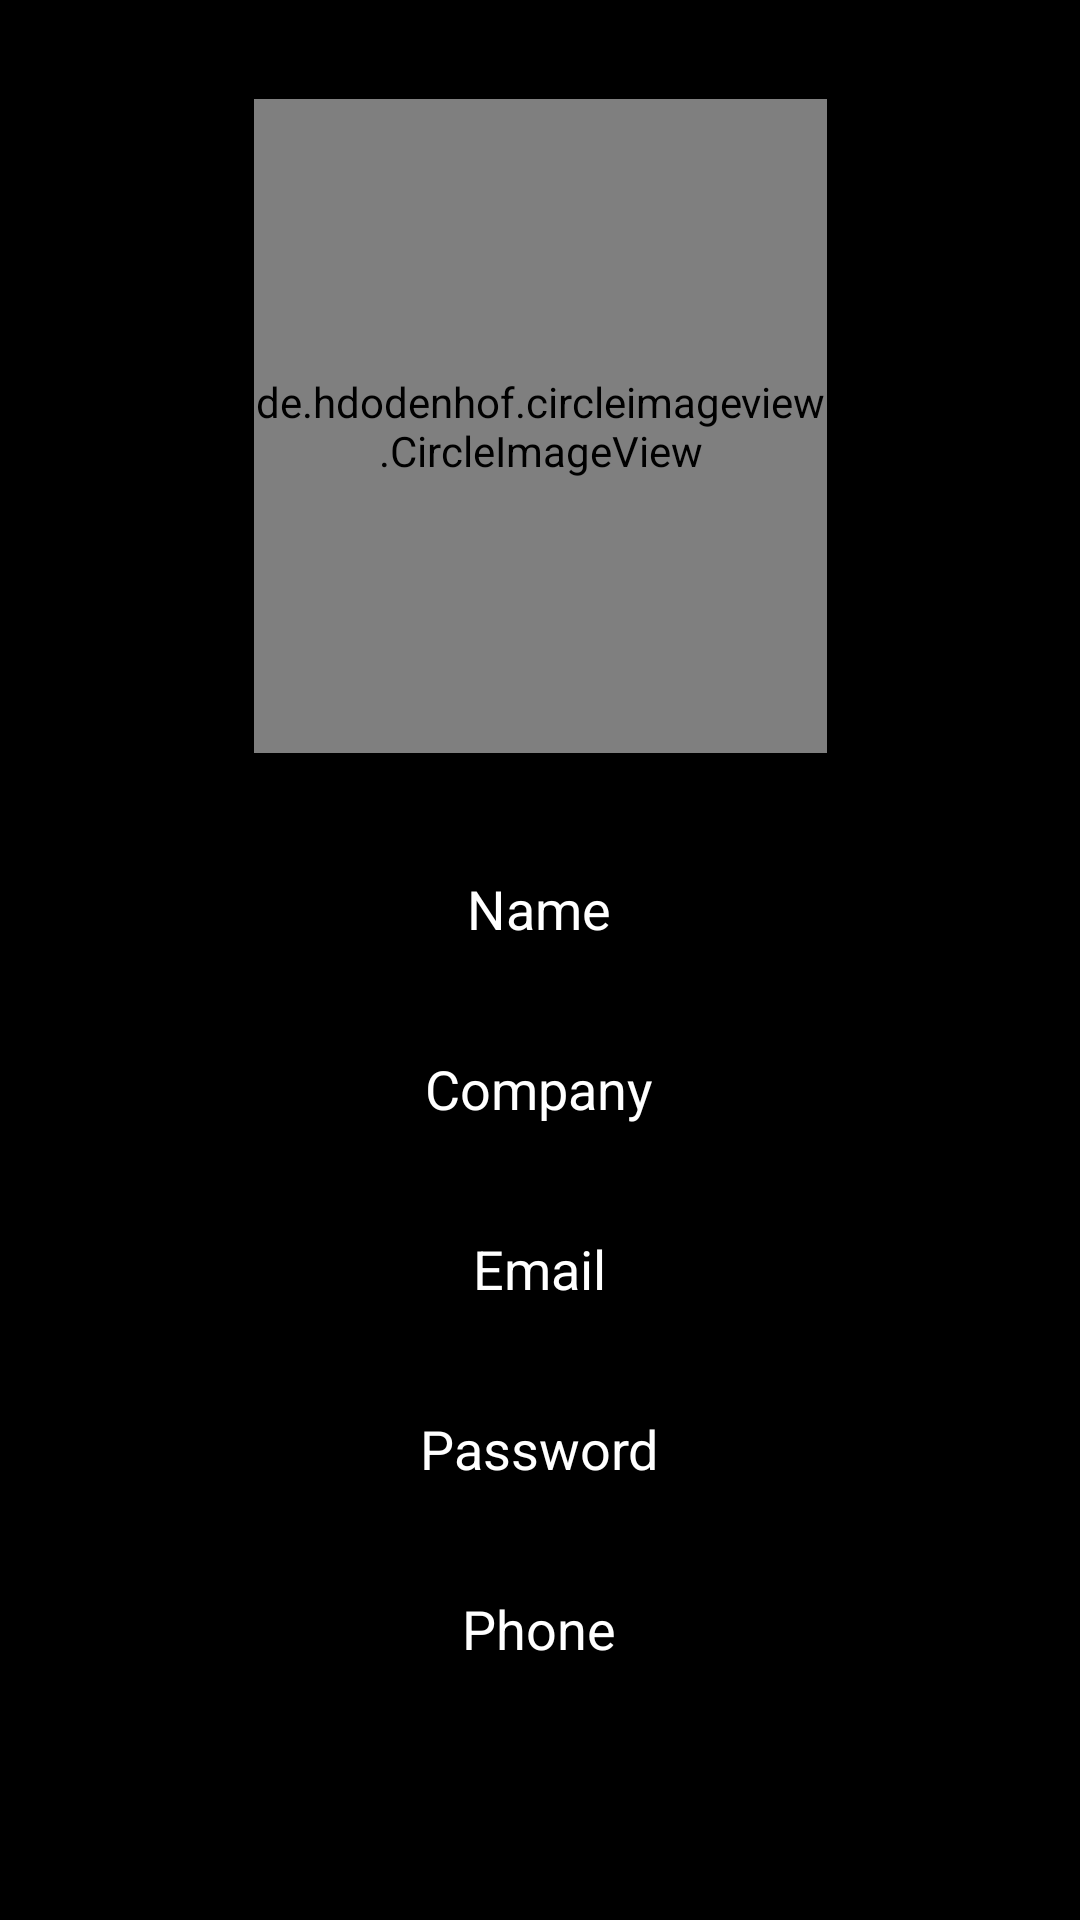

Layout XML and referenced resources for this Android screen:
<!-- AndroidManifest.xml: application theme AppTheme -->
<!-- res/layout/activity_profile.xml -->
<?xml version="1.0" encoding="utf-8"?>
<androidx.constraintlayout.widget.ConstraintLayout xmlns:android="http://schemas.android.com/apk/res/android"
    xmlns:app="http://schemas.android.com/apk/res-auto"
    xmlns:tools="http://schemas.android.com/tools"
    android:layout_width="match_parent"
    android:layout_height="match_parent"
    android:background="@android:color/black"
    tools:context=".ProfileActivity">

    <de.hdodenhof.circleimageview.CircleImageView
        android:id="@+id/profileimg"
        android:layout_width="191dp"
        android:layout_height="218dp"
        android:layout_marginTop="33dp"
        app:layout_constraintEnd_toEndOf="parent"
        app:layout_constraintStart_toStartOf="parent"
        app:layout_constraintTop_toTopOf="parent"
        android:src="@drawable/profile"
        tools:ignore="MissingConstraints"/>

    <TextView
        android:id="@+id/profilename"
        android:layout_width="296dp"
        android:layout_height="40dp"
        android:layout_marginTop="32dp"
        android:gravity="center"
        android:text="Name"
        android:textColor="@android:color/white"
        android:textSize="18sp"
        app:layout_constraintEnd_toEndOf="parent"
        app:layout_constraintHorizontal_bias="0.495"
        app:layout_constraintStart_toStartOf="parent"
        app:layout_constraintTop_toBottomOf="@+id/profileimg" />

    <TextView
        android:id="@+id/profilecompany"
        android:layout_width="296dp"
        android:layout_height="40dp"
        android:layout_marginTop="92dp"
        android:gravity="center"
        android:text="Company"
        android:textColor="@android:color/white"
        android:textSize="18sp"
        app:layout_constraintEnd_toEndOf="parent"
        app:layout_constraintHorizontal_bias="0.495"
        app:layout_constraintStart_toStartOf="parent"
        app:layout_constraintTop_toBottomOf="@+id/profileimg" />

    <TextView
        android:id="@+id/profileemail"
        android:layout_width="296dp"
        android:layout_height="40dp"
        android:layout_marginTop="152dp"
        android:gravity="center"
        android:text="Email"
        android:textColor="@android:color/white"
        android:textSize="18sp"
        app:layout_constraintEnd_toEndOf="parent"
        app:layout_constraintHorizontal_bias="0.495"
        app:layout_constraintStart_toStartOf="parent"
        app:layout_constraintTop_toBottomOf="@+id/profileimg" />

    <TextView
        android:id="@+id/profilepassword"
        android:layout_width="296dp"
        android:layout_height="40dp"
        android:layout_marginTop="212dp"
        android:gravity="center"
        android:text="Password"
        android:textColor="@android:color/white"
        android:textSize="18sp"
        app:layout_constraintEnd_toEndOf="parent"
        app:layout_constraintHorizontal_bias="0.495"
        app:layout_constraintStart_toStartOf="parent"
        app:layout_constraintTop_toBottomOf="@+id/profileimg" />

    <TextView
        android:id="@+id/profilephone"
        android:layout_width="296dp"
        android:layout_height="40dp"
        android:layout_marginTop="272dp"
        android:gravity="center"
        android:text="Phone"
        android:textColor="@android:color/white"
        android:textSize="18sp"
        app:layout_constraintEnd_toEndOf="parent"
        app:layout_constraintHorizontal_bias="0.495"
        app:layout_constraintStart_toStartOf="parent"
        app:layout_constraintTop_toBottomOf="@+id/profileimg" />

    <ImageView
        android:id="@+id/profileback"
        android:layout_width="45dp"
        android:layout_height="53dp"
        android:layout_marginStart="16dp"
        android:layout_marginLeft="16dp"
        android:layout_marginTop="16dp"
        android:layout_marginEnd="49dp"
        android:layout_marginRight="49dp"
        app:layout_constraintEnd_toStartOf="@+id/profileimg"
        app:layout_constraintStart_toStartOf="parent"
        app:layout_constraintTop_toTopOf="parent"
        app:srcCompat="@drawable/ic_baseline_arrow_back_24" />

</androidx.constraintlayout.widget.ConstraintLayout>
<!-- resources referenced by this layout -->
<resources>
  <style name="AppTheme" parent="Theme.AppCompat.Light.DarkActionBar">
          
          <item name="colorPrimary">@color/colorPrimary</item>
          <item name="colorPrimaryDark">@color/colorPrimaryDark</item>
          <item name="colorAccent">@color/colorAccent</item>
      </style>
  <!-- not gathered from this repository: default colours our renderer supplied (Android Studio template values) -->
  <color name="colorPrimary">#FF6200EE</color>
  <color name="colorPrimaryDark">#FF3700B3</color>
  <color name="colorAccent">#FF03DAC5</color>
</resources>
